Run: headless pygame with SDL's dummy video driver; simulated clock (each Clock.tick advances the game by its frame time, no real sleeping); random seed 0; keys injected as events and as key.get_pressed() state; mouse plan: one left click at the window centre at the start of phase 2, then a move to the lower-right quarter at the start of phase 3.
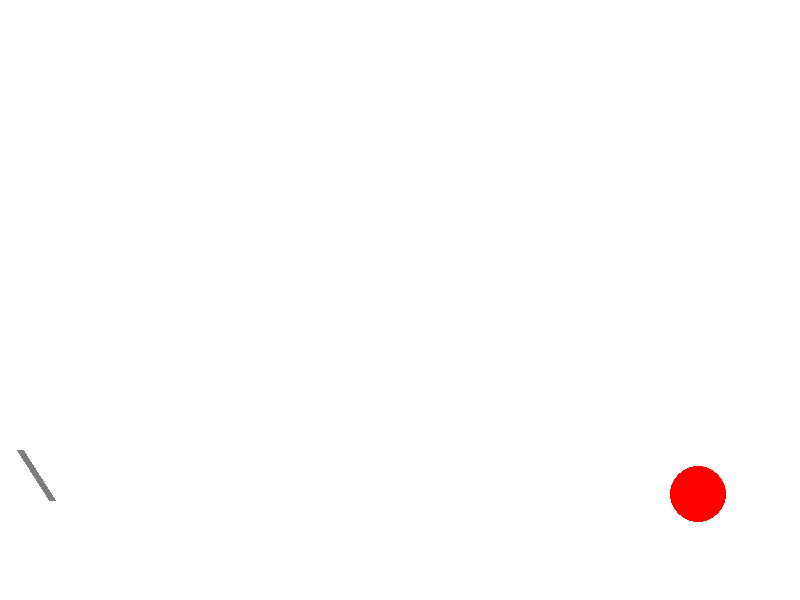
Frame 1 of 4 · flips 1–60 · no input
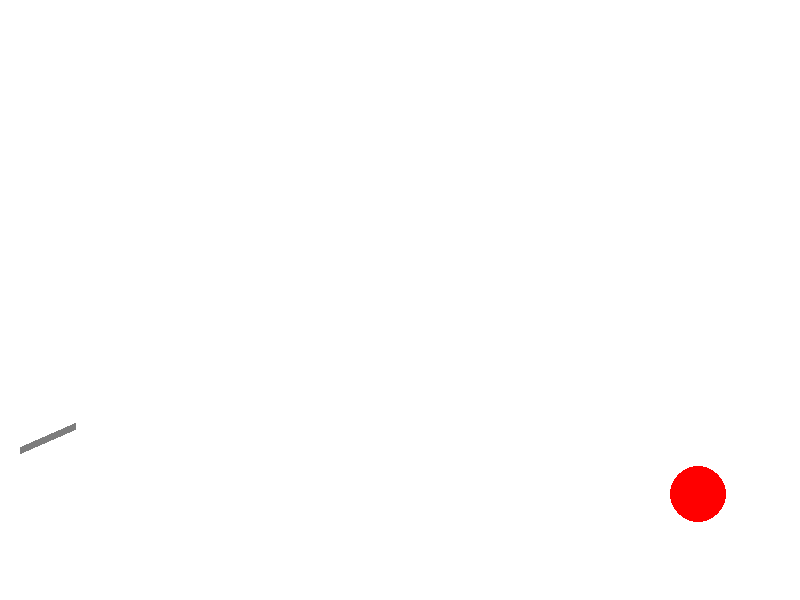
Frame 2 of 4 · flips 61–180 · clicked the window centre · tapped SPACE, RETURN · held RIGHT (→), D
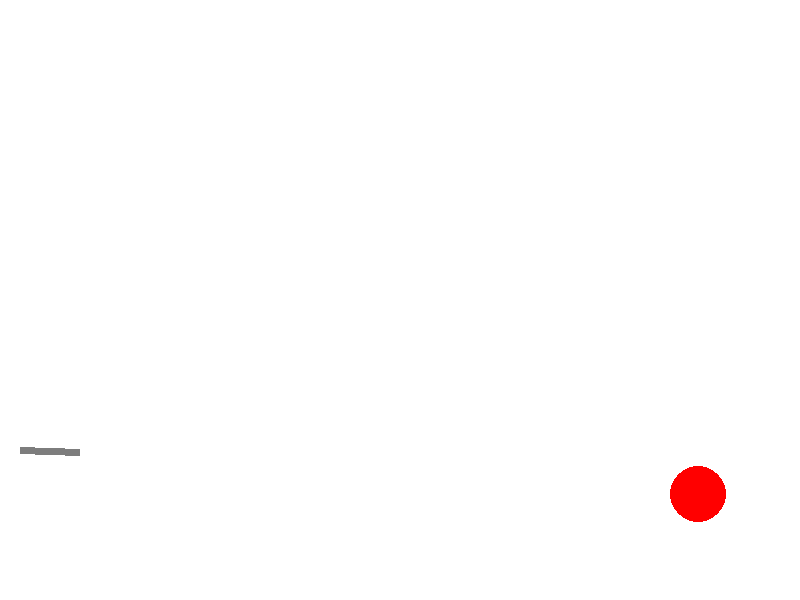
Frame 3 of 4 · flips 181–300 · moved the mouse to the lower-right quarter · held DOWN (↓), S
Frame 4 of 4 · flips 301–420 · held LEFT (←), A, UP (↑), W · screen unchanged from frame 3, image omitted

The pygame program that drew these frames:

import math
from random import choice, randint
import pygame


FPS = 30

RED = 0xFF0000
BLUE = 0x0000FF
YELLOW = 0xFFC91F
GREEN = 0x00FF00
MAGENTA = 0xFF03B8
CYAN = 0x00FFCC
BLACK = (0, 0, 0)
WHITE = 0xFFFFFF
GREY = 0x7D7D7D
GAME_COLORS = [RED, BLUE, YELLOW, GREEN, MAGENTA, CYAN]
GRAV_ACC = 5

WIDTH = 800
HEIGHT = 600


class Ball:
    def __init__(self, screen: pygame.Surface, x=40, y=450):
        """ Конструктор класса ball

        Args:
        x - начальное положение мяча по горизонтали
        y - начальное положение мяча по вертикали
        """
        self.screen = screen
        self.x = x
        self.y = y
        self.r = 10
        self.vx = 0
        self.vy = 0
        self.color = choice(GAME_COLORS)
        self.live = 30

    def move(self):
        """Переместить мяч по прошествии единицы времени.

        Метод описывает перемещение мяча за один кадр перерисовки. То есть, обновляет значения
        self.x и self.y с учетом скоростей self.vx и self.vy, силы гравитации, действующей на мяч,
        и стен по краям окна (размер окна 800х600).
        """
        self.x += self.vx
        self.y -= self.vy
        self.vy -= GRAV_ACC
        self.live -= 1
        if self.x > WIDTH - self.r:
            self.x = self.x = 2 * WIDTH - 2 * self.r - self.x
            self.vx = -self.vx
        if self.x < self.r:
            self.x = 2 * self.r - self.x
            self.vx = -self.vx
        if self.y > HEIGHT - self.r:
            self.y = 2 * HEIGHT - 2 * self.r - self.y
            self.vy = - 0.6 * self.vy
        if self.y < self.r:
            self.y = 2 * self.r - self.y
            self.vy = - 0.6 * self.vy

    def draw(self):
        pygame.draw.circle(
            self.screen,
            self.color,
            (self.x, self.y),
            self.r
        )

    def hittest(self, obj):
        """Функция проверяет сталкивалкивается ли данный обьект с целью, описываемой в обьекте obj.

        Args:
            obj: Обьект, с которым проверяется столкновение.
        Returns:
            Возвращает True в случае столкновения мяча и цели. В противном случае возвращает False.
        """
        if isinstance(obj, Target):
            return (self.x - obj.x) ** 2 + (self.y - obj.y) ** 2 < (self.r + obj.r) ** 2
        else:
            raise "Unknown Object"

    def dead(self):
        return self.live <= 0


class Gun:
    def __init__(self, screen: pygame.Surface):
        self.screen = screen
        self.f2_power = 10
        self.f2_on = 0
        self.an = 1
        self.color = GREY

    def fire2_start(self, event):
        self.f2_on = 1

    def fire2_end(self, event):
        """Выстрел мячом.

        Происходит при отпускании кнопки мыши.
        Начальные значения компонент скорости мяча vx и vy зависят от положения мыши.
        """
        global balls, bullet
        bullet += 1
        new_ball = Ball(self.screen)
        new_ball.r += 5
        self.an = math.atan2((event.pos[1]-new_ball.y), (event.pos[0]-new_ball.x))
        new_ball.vx = self.f2_power * math.cos(self.an)
        new_ball.vy = - self.f2_power * math.sin(self.an)
        balls.append(new_ball)
        self.f2_on = 0
        self.f2_power = 10

    def targetting(self, event):
        """Прицеливание. Зависит от положения мыши."""
        if event:
            self.an = math.atan((event.pos[1]-450) / (event.pos[0]-20))
        if self.f2_on:
            self.color = RED
        else:
            self.color = GREY

    def draw(self):
        pygame.draw.line(self.screen,
                         self.color,
                         (20, 450),
                         (20 + 2 * (self.f2_power + 20) * math.cos(self.an),
                          450 + 2 * (self.f2_power + 20) * math.sin(self.an)),
                         7)

    def power_up(self):
        if self.f2_on:
            if self.f2_power < 100:
                self.f2_power += 1
            self.color = RED
        else:
            self.color = GREY


class Target:
    def __init__(self, screen: pygame.Surface):
        self.points = 0
        self.alive = True
        self.screen = screen
    # FIXME: don't work!!! How to call this functions when object is created?
        self.new_target()

    def new_target(self):
        """ Инициализация новой цели. """
        self.x = randint(600, 780)
        self.y = randint(300, 550)
        self.r = randint(2, 50)
        self.color = RED

    def hit(self, points=1):
        """Попадание шарика в цель."""
        self.points += points

    def draw(self):
        pygame.draw.circle(
            self.screen,
            self.color,
            (self.x, self.y),
            self.r
        )


pygame.init()
screen = pygame.display.set_mode((WIDTH, HEIGHT))
bullet = 0
balls = []

clock = pygame.time.Clock()
gun = Gun(screen)
target = Target(screen)
finished = False

while not finished:
    screen.fill(WHITE)
    gun.draw()
    target.draw()
    for b in balls:
        b.draw()
    pygame.display.update()

    clock.tick(FPS)
    for event in pygame.event.get():
        if event.type == pygame.QUIT:
            finished = True
        elif event.type == pygame.MOUSEBUTTONDOWN:
            gun.fire2_start(event)
        elif event.type == pygame.MOUSEBUTTONUP:
            gun.fire2_end(event)
        elif event.type == pygame.MOUSEMOTION:
            gun.targetting(event)

    for i in range(len(balls)):
        if balls[i].dead():
            del [balls[i]]

    for b in balls:
        b.move()
        if b.hittest(target) and target.alive:
            #target.alive = False
            target.hit()
            target.new_target()
    gun.power_up()

pygame.quit()
